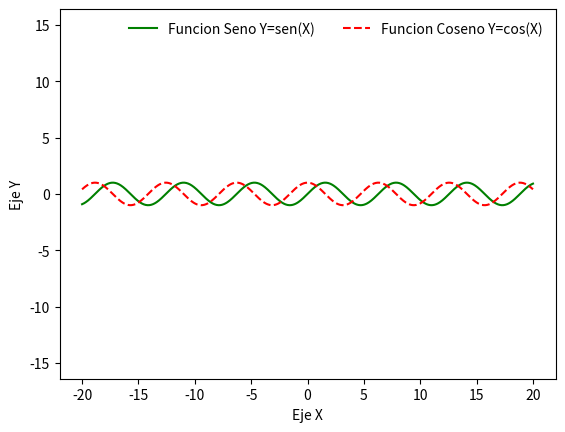

Recreate this plot in Python.
#/usr/bin/env python3

import pandas as pd
import numpy as np
import matplotlib.pyplot as plt

def Graphic():
    #podemos especificar mas personalizacion a las leyendas de graficos
    x=np.linspace(-20,20,1000)
    y1=np.sin(x)
    y2=np.cos(x)
    plt.plot(x,y1,'-g',label='Funcion Seno Y=sen(X)')
    plt.plot(x,y2,'--r',label='Funcion Coseno Y=cos(X)')
    plt.legend(loc='upper right',frameon=False,ncol=2)
    #podemos usar FrameOn para deactivar el marco de la leyenda
    #ncol: para especificar el numero de columnas en la leyenda
    
    plt.axis('equal')
    plt.xlabel('Eje X')
    plt.ylabel('Eje Y')
    plt.show()


def Garphic2():
    pass

if __name__=="__main__":
    Graphic()